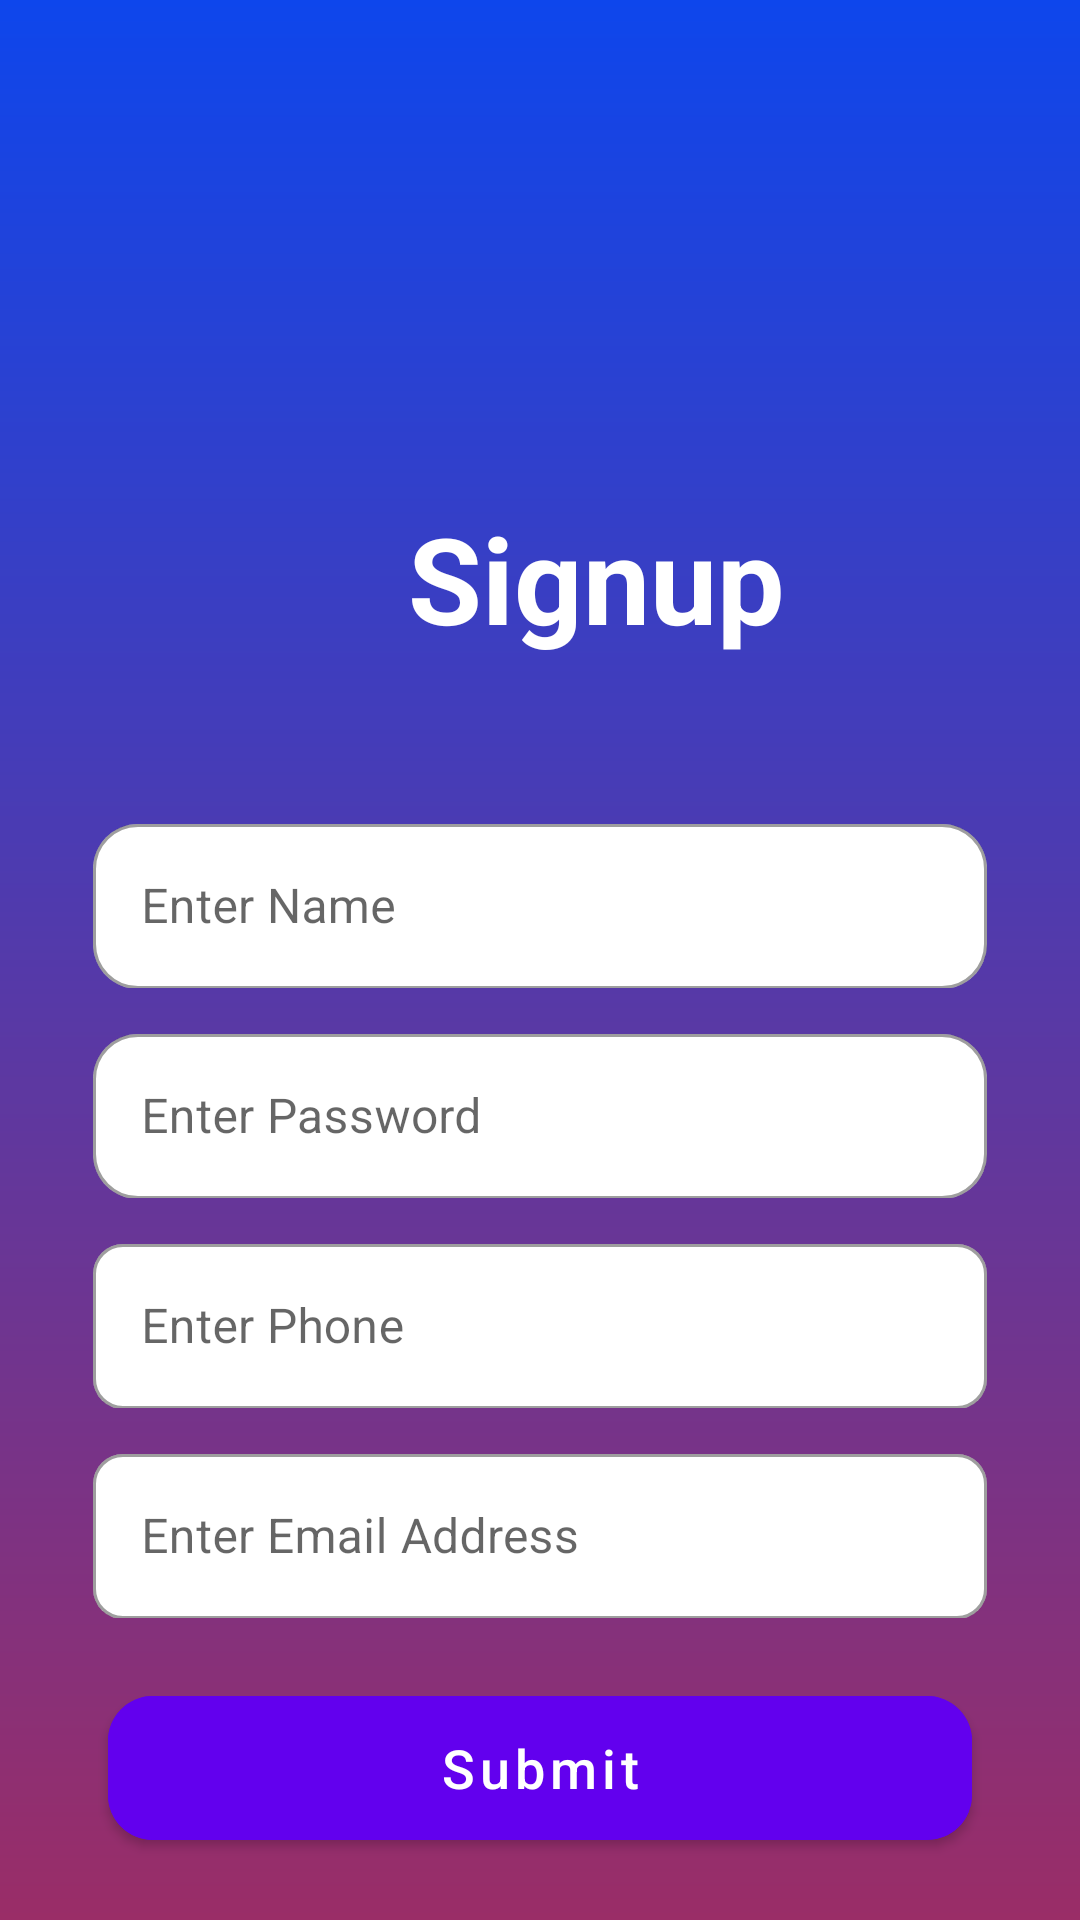

This screen was rendered from an Android layout file. Write that file and the resources it references.
<!-- AndroidManifest.xml: application theme Theme.MovieApp -->
<!-- res/layout/fragment_signup.xml -->
<?xml version="1.0" encoding="utf-8"?>
<LinearLayout xmlns:android="http://schemas.android.com/apk/res/android"
    xmlns:app="http://schemas.android.com/apk/res-auto"
    xmlns:tools="http://schemas.android.com/tools"
    android:layout_width="match_parent"
    android:layout_height="match_parent"
    android:background="@drawable/app_background"
    android:orientation="vertical"
    android:padding="16dp"
    tools:context=".fragments.signup.SignupFragment">

    <TextView
        android:id="@+id/textView1"
        android:layout_width="wrap_content"
        android:layout_height="wrap_content"
        android:layout_marginTop="150dp"
        android:layout_marginBottom="40dp"
        android:layout_marginStart="120dp"
        android:text="Signup"
        android:textColor="@color/white"
        android:textSize="40sp"
        android:textStyle="bold"
        app:layout_constraintStart_toStartOf="parent"
        app:layout_constraintEnd_toEndOf="parent"
        app:layout_constraintTop_toTopOf="parent" />

    <com.google.android.material.textfield.TextInputLayout
        android:id="@+id/et_name_outer"
        style="@style/Widget.MaterialComponents.TextInputLayout.OutlinedBox"
        android:layout_width="match_parent"
        android:layout_height="60dp"
        android:layout_marginTop="10dp"
        android:layout_marginStart="15dp"
        android:layout_marginEnd="15dp"
        android:hint="Enter Name"
        app:boxBackgroundMode="outline"
        app:boxCornerRadiusBottomEnd="15dp"
        app:boxCornerRadiusBottomStart="15dp"
        app:boxCornerRadiusTopEnd="15dp"
        app:boxCornerRadiusTopStart="15dp"
        app:boxBackgroundColor="@color/white"
        app:layout_constraintBottom_toTopOf="@+id/et_password_outer"
        app:layout_constraintEnd_toEndOf="@+id/outer_box"
        app:layout_constraintStart_toStartOf="@id/outer_box"
        app:layout_constraintTop_toBottomOf="@id/textView1">

        <com.google.android.material.textfield.TextInputEditText
            android:id="@+id/et_name"
            android:layout_width="match_parent"
            android:layout_height="55dp"
            android:layout_marginTop="50dp"
            android:inputType="textPersonName"/>

    </com.google.android.material.textfield.TextInputLayout>

    <com.google.android.material.textfield.TextInputLayout
        android:id="@+id/et_password_outer"
        style="@style/Widget.MaterialComponents.TextInputLayout.OutlinedBox"
        android:layout_width="match_parent"
        android:layout_height="60dp"
        android:layout_marginStart="15dp"
        android:layout_marginEnd="15dp"
        android:layout_marginTop="10dp"
        android:hint="Enter Password"
        app:boxBackgroundMode="outline"
        app:boxCornerRadiusBottomEnd="15dp"
        app:boxCornerRadiusBottomStart="15dp"
        app:boxCornerRadiusTopEnd="15dp"
        app:boxCornerRadiusTopStart="15dp"
        app:boxBackgroundColor="@color/white"
        app:layout_constraintEnd_toEndOf="parent"
        app:layout_constraintStart_toStartOf="parent"
        app:layout_constraintTop_toBottomOf="@+id/et_name_outer">

        <com.google.android.material.textfield.TextInputEditText
            android:id="@+id/et_password"
            android:layout_width="match_parent"
            android:layout_height="55dp"
            android:inputType="textPassword" />

    </com.google.android.material.textfield.TextInputLayout>

    <com.google.android.material.textfield.TextInputLayout
        android:id="@+id/et_phone_outer"
        style="@style/Widget.MaterialComponents.TextInputLayout.OutlinedBox"
        android:layout_width="match_parent"
        android:layout_height="60dp"
        android:layout_marginStart="15dp"
        android:layout_marginEnd="15dp"
        android:layout_marginTop="10dp"
        android:hint="Enter Phone"
        app:boxBackgroundMode="outline"
        app:boxCornerRadiusBottomEnd="10dp"
        app:boxCornerRadiusBottomStart="10dp"
        app:boxCornerRadiusTopEnd="10dp"
        app:boxCornerRadiusTopStart="10dp"
        app:boxBackgroundColor="@color/white"
        app:layout_constraintEnd_toEndOf="parent"
        app:layout_constraintStart_toStartOf="parent"
        app:layout_constraintTop_toBottomOf="@+id/et_password_outer">

        <com.google.android.material.textfield.TextInputEditText
            android:id="@+id/et_phone"
            android:layout_width="match_parent"
            android:layout_height="55dp"
            android:inputType="textPhonetic" />

    </com.google.android.material.textfield.TextInputLayout>

    <com.google.android.material.textfield.TextInputLayout
        android:id="@+id/et_email_outer"
        style="@style/Widget.MaterialComponents.TextInputLayout.OutlinedBox"
        android:layout_width="match_parent"
        android:layout_height="60dp"
        android:layout_marginStart="15dp"
        android:layout_marginEnd="15dp"
        android:layout_marginTop="10dp"
        android:hint="Enter Email Address"
        app:boxBackgroundMode="outline"
        app:boxCornerRadiusBottomEnd="10dp"
        app:boxCornerRadiusBottomStart="10dp"
        app:boxCornerRadiusTopEnd="10dp"
        app:boxCornerRadiusTopStart="10dp"
        app:boxBackgroundColor="@color/white"
        app:layout_constraintEnd_toEndOf="parent"
        app:layout_constraintStart_toStartOf="parent"
        app:layout_constraintTop_toBottomOf="@+id/et_phone_outer">

        <com.google.android.material.textfield.TextInputEditText
            android:id="@+id/et_email"
            android:layout_width="match_parent"
            android:layout_height="55dp"
            android:inputType="textEmailAddress" />

    </com.google.android.material.textfield.TextInputLayout>


    <com.google.android.material.button.MaterialButton
        android:id="@+id/bn_submit"
        android:layout_width="match_parent"
        android:layout_height="60dp"
        android:layout_gravity="center"
        android:layout_margin="20dp"
        android:layout_marginStart="20dp"
        android:layout_marginTop="50dp"
        android:layout_marginEnd="20dp"
        android:text="Submit"
        android:textSize="18sp"
        android:textColor="@color/white"
        android:backgroundTint="@color/purple_500"
        android:textAllCaps="false"
        app:cornerRadius="15dp"
        app:layout_constraintEnd_toEndOf="parent"
        app:layout_constraintHorizontal_bias="0.513"
        app:layout_constraintStart_toEndOf="@id/bn_login" />

</LinearLayout>
<!-- resources referenced by this layout -->
<resources>
  <color name="purple_500">#FF6200EE</color>
  <color name="white">#FFFFFFFF</color>
  <!-- drawable app_background (drawable) -->
  <?xml version="1.0" encoding="utf-8"?>
  <shape xmlns:android="http://schemas.android.com/apk/res/android"
      android:shape="rectangle">
      <gradient
          android:startColor="#9A2D67"
          android:endColor="#0E46EC"
          android:angle="90" />
  </shape>
  <style name="Theme.MovieApp" parent="Theme.MaterialComponents.Light.DarkActionBar" />
</resources>
